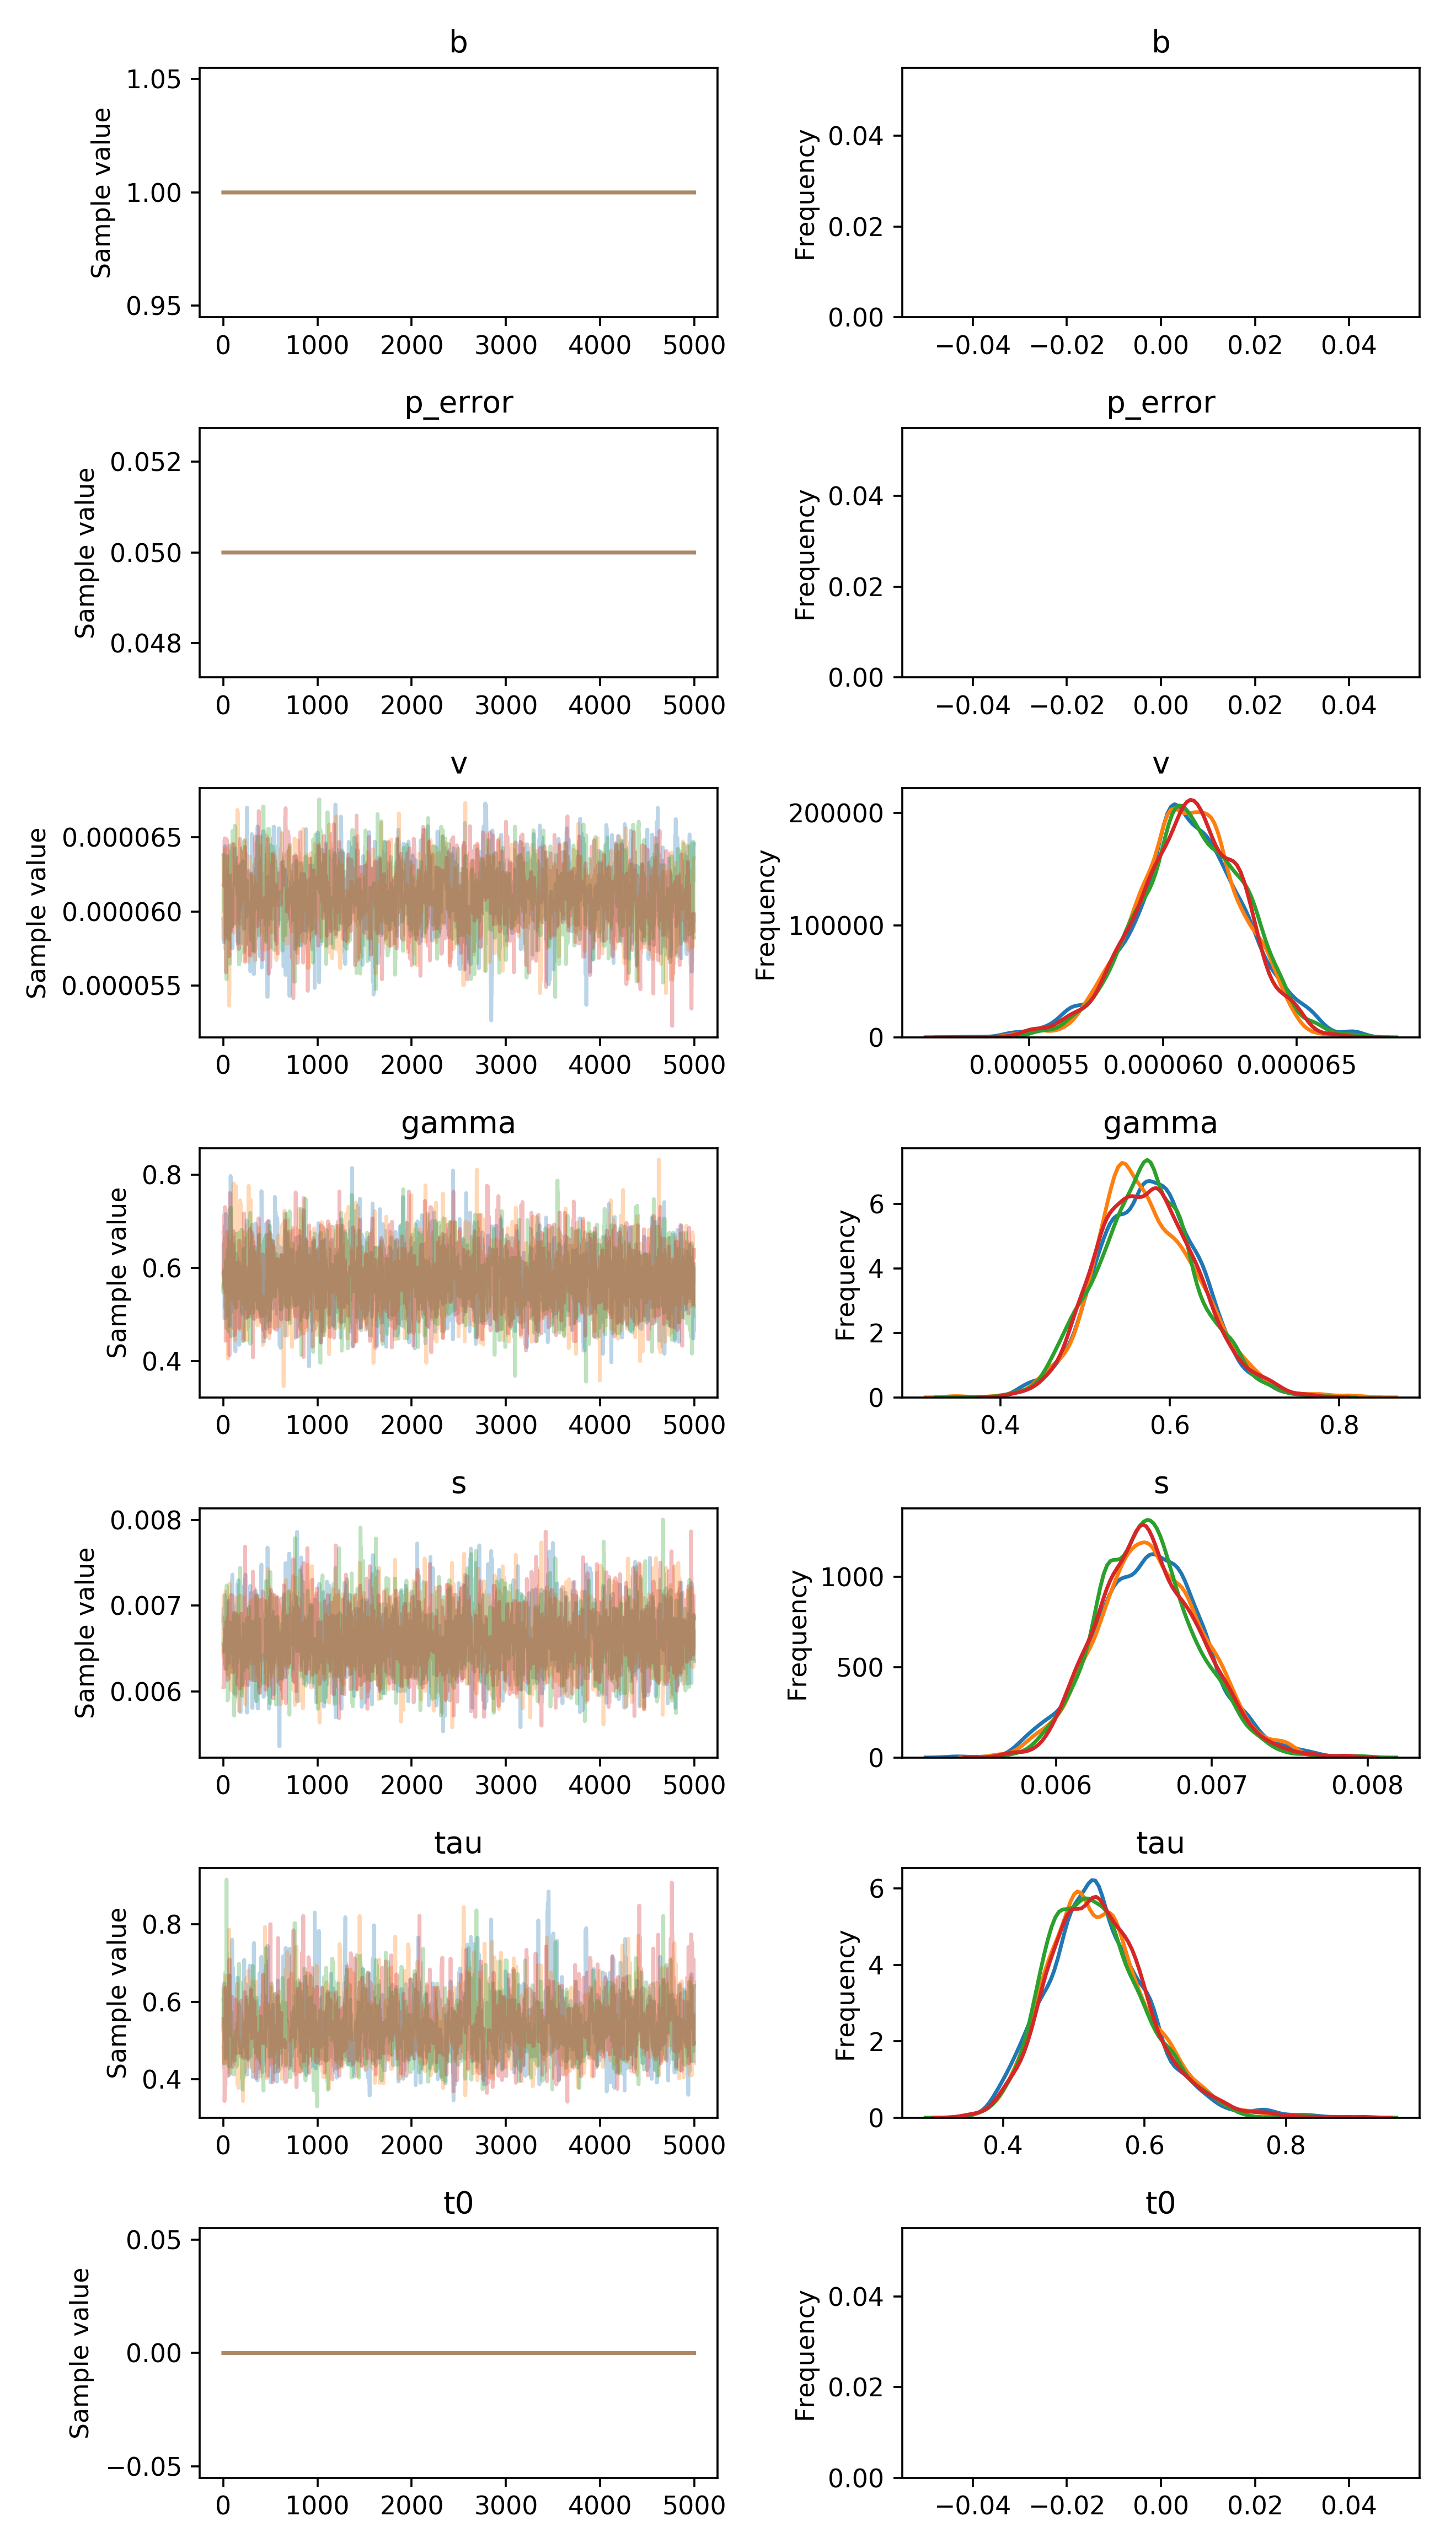

The data file committed next to this chart (first rows):
, b, p_error, v__0_0, gamma__0_0, s__0_0, tau__0_0, t0__0_0
0, 1.0, 0.05, 5.951646192428099e-05, 0.5871, 0.00682, 0.606, 0.0
1, 1.0, 0.05, 5.951646192428099e-05, 0.5871, 0.00697, 0.606, 0.0
2, 1.0, 0.05, 5.808404053922025e-05, 0.6525, 0.00697, 0.606, 0.0
3, 1.0, 0.05, 5.791335354316688e-05, 0.5619, 0.00697, 0.606, 0.0
4, 1.0, 0.05, 5.791335354316688e-05, 0.5727, 0.00697, 0.606, 0.0
5, 1.0, 0.05, 5.818986885372016e-05, 0.5727, 0.00697, 0.606, 0.0
6, 1.0, 0.05, 5.8436696861821795e-05, 0.5727, 0.00697, 0.5646, 0.0
7, 1.0, 0.05, 5.818673901828063e-05, 0.5727, 0.00697, 0.6481, 0.0
8, 1.0, 0.05, 5.818673901828063e-05, 0.5727, 0.00697, 0.6481, 0.0
9, 1.0, 0.05, 5.818673901828063e-05, 0.5727, 0.00697, 0.6481, 0.0
10, 1.0, 0.05, 5.818673901828063e-05, 0.5727, 0.00697, 0.6481, 0.0
11, 1.0, 0.05, 5.818673901828063e-05, 0.5824, 0.006726, 0.6481, 0.0
12, 1.0, 0.05, 5.818673901828063e-05, 0.5824, 0.006726, 0.5375, 0.0
13, 1.0, 0.05, 5.8144633237596736e-05, 0.4914, 0.006726, 0.5375, 0.0
14, 1.0, 0.05, 5.8144633237596736e-05, 0.6893, 0.006726, 0.5286, 0.0
15, 1.0, 0.05, 5.8144633237596736e-05, 0.6626, 0.007119, 0.5293, 0.0
16, 1.0, 0.05, 5.8144633237596736e-05, 0.6626, 0.006323, 0.5293, 0.0
17, 1.0, 0.05, 6.441189498411597e-05, 0.6706, 0.006323, 0.5293, 0.0
18, 1.0, 0.05, 6.0676920227382223e-05, 0.6706, 0.006323, 0.5293, 0.0
19, 1.0, 0.05, 6.198711297317468e-05, 0.6706, 0.006323, 0.5293, 0.0
20, 1.0, 0.05, 5.9059768546695467e-05, 0.6706, 0.006613, 0.5293, 0.0
21, 1.0, 0.05, 6.086348549280799e-05, 0.624, 0.007044, 0.5031, 0.0
22, 1.0, 0.05, 6.086348549280799e-05, 0.624, 0.007044, 0.6092, 0.0
23, 1.0, 0.05, 6.086348549280799e-05, 0.624, 0.007044, 0.6092, 0.0
24, 1.0, 0.05, 6.086348549280799e-05, 0.624, 0.006467, 0.455, 0.0
25, 1.0, 0.05, 6.086348549280799e-05, 0.7156, 0.006912, 0.455, 0.0
26, 1.0, 0.05, 6.086348549280799e-05, 0.7156, 0.007028, 0.4925, 0.0
27, 1.0, 0.05, 6.086348549280799e-05, 0.6524, 0.007028, 0.4991, 0.0
28, 1.0, 0.05, 6.086348549280799e-05, 0.6524, 0.006263, 0.5622, 0.0
29, 1.0, 0.05, 5.830118671149337e-05, 0.6524, 0.00634, 0.6281, 0.0
30, 1.0, 0.05, 6.016995958905228e-05, 0.5672, 0.006819, 0.4986, 0.0
31, 1.0, 0.05, 6.011788137050313e-05, 0.5672, 0.006504, 0.4986, 0.0
32, 1.0, 0.05, 5.973885481361801e-05, 0.5672, 0.006504, 0.4986, 0.0
33, 1.0, 0.05, 5.973885481361801e-05, 0.5672, 0.006504, 0.5007, 0.0
34, 1.0, 0.05, 5.973885481361801e-05, 0.5672, 0.006357, 0.5576, 0.0
35, 1.0, 0.05, 5.973885481361801e-05, 0.6203, 0.006357, 0.5576, 0.0
36, 1.0, 0.05, 5.973885481361801e-05, 0.6203, 0.006357, 0.5576, 0.0
37, 1.0, 0.05, 5.973885481361801e-05, 0.6203, 0.007033, 0.5576, 0.0
38, 1.0, 0.05, 5.973885481361801e-05, 0.5922, 0.007033, 0.594, 0.0
39, 1.0, 0.05, 5.973885481361801e-05, 0.5242, 0.006801, 0.594, 0.0
40, 1.0, 0.05, 5.973885481361801e-05, 0.5242, 0.006801, 0.594, 0.0
41, 1.0, 0.05, 5.997794641735958e-05, 0.6472, 0.006801, 0.594, 0.0
42, 1.0, 0.05, 5.997794641735958e-05, 0.6212, 0.006413, 0.594, 0.0
43, 1.0, 0.05, 6.0821271969050795e-05, 0.6969, 0.006424, 0.5104, 0.0
44, 1.0, 0.05, 6.060970453305364e-05, 0.5624, 0.006514, 0.5104, 0.0
45, 1.0, 0.05, 6.116802760590402e-05, 0.5928, 0.006514, 0.5104, 0.0
46, 1.0, 0.05, 6.116802760590402e-05, 0.5928, 0.006514, 0.523, 0.0
47, 1.0, 0.05, 6.116802760590402e-05, 0.5928, 0.006514, 0.523, 0.0
48, 1.0, 0.05, 6.116802760590402e-05, 0.5928, 0.006514, 0.523, 0.0
49, 1.0, 0.05, 6.116802760590402e-05, 0.5928, 0.006488, 0.535, 0.0
50, 1.0, 0.05, 6.116802760590402e-05, 0.5928, 0.006488, 0.535, 0.0
51, 1.0, 0.05, 6.116802760590402e-05, 0.5928, 0.006672, 0.535, 0.0
52, 1.0, 0.05, 6.15291680358224e-05, 0.5928, 0.006818, 0.535, 0.0
53, 1.0, 0.05, 6.15291680358224e-05, 0.5928, 0.00633, 0.535, 0.0
54, 1.0, 0.05, 6.15291680358224e-05, 0.5928, 0.00633, 0.535, 0.0
55, 1.0, 0.05, 6.311180454423685e-05, 0.5928, 0.006464, 0.535, 0.0
56, 1.0, 0.05, 6.36776310261965e-05, 0.5928, 0.006464, 0.535, 0.0
57, 1.0, 0.05, 6.36776310261965e-05, 0.4968, 0.006448, 0.535, 0.0
58, 1.0, 0.05, 6.36776310261965e-05, 0.4968, 0.006448, 0.5075, 0.0
59, 1.0, 0.05, 5.966373604931961e-05, 0.4968, 0.006448, 0.5565, 0.0
... 19,940 more rows
